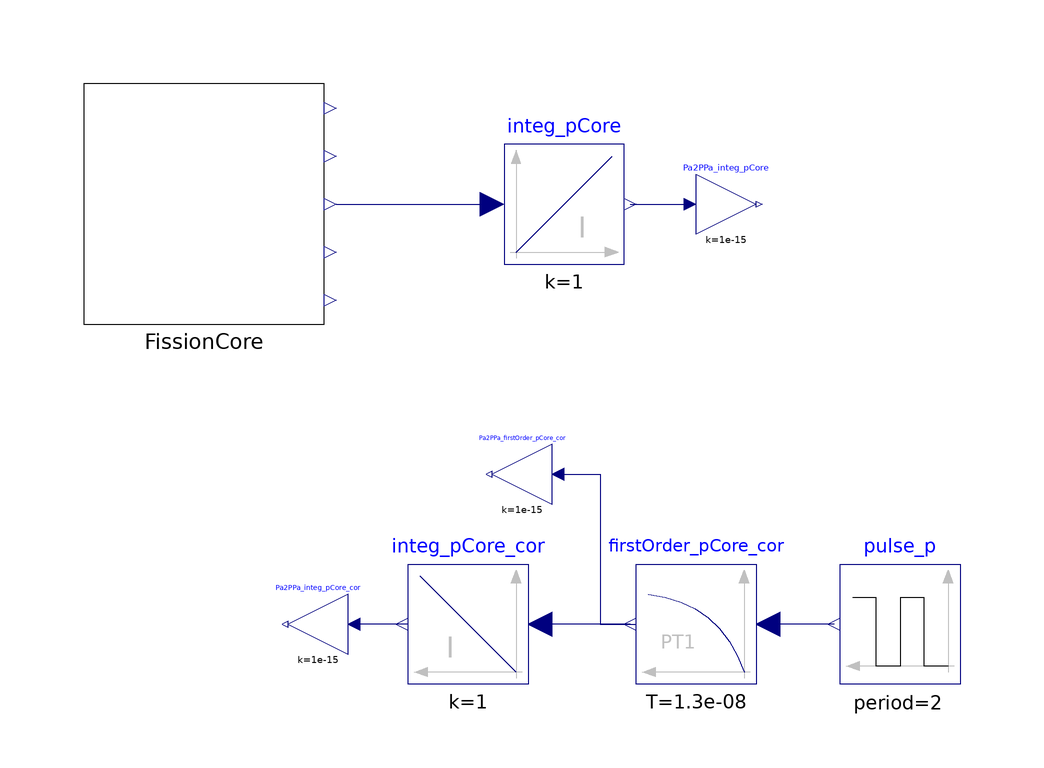

The component connection diagram of the Modelica model below, drawn from its own Placement and Line annotations.

model FissionExplosion_Cor_p_01
  extends Modelica.Icons.Example;
  Components.ExtremeFastFission.FissionExplosionDeviceCore00 FissionCore annotation(
    Placement(transformation(origin = {-60, 60}, extent = {{-20, -20}, {20, 20}})));
  Modelica.Blocks.Continuous.FirstOrder firstOrder_pCore_cor(T = 1.3e-8) annotation(
    Placement(transformation(origin = {22, -10}, extent = {{10, -10}, {-10, 10}})));
  Modelica.Blocks.Sources.Pulse pulse_p(amplitude = 2.95e17, nperiod = 1, period = 2, startTime = 7e-8, width = 1e-7) annotation(
    Placement(transformation(origin = {56, -10}, extent = {{10, -10}, {-10, 10}})));
  Modelica.Blocks.Continuous.Integrator integ_pCore_cor(use_reset = false) annotation(
    Placement(transformation(origin = {-16, -10}, extent = {{10, -10}, {-10, 10}})));
  Modelica.Blocks.Continuous.Integrator integ_pCore(use_reset = false) annotation(
    Placement(transformation(origin = {0, 60}, extent = {{-10, -10}, {10, 10}})));
  Modelica.Blocks.Math.Gain Pa2PPa_firstOrder_pCore_cor(k = 1e-15) annotation(
    Placement(transformation(origin = {-7, 15}, extent = {{5, -5}, {-5, 5}})));
  Modelica.Blocks.Math.Gain Pa2PPa_integ_pCore_cor(k = 1e-15) annotation(
    Placement(transformation(origin = {-41, -10}, extent = {{5, -5}, {-5, 5}})));
  Modelica.Blocks.Math.Gain Pa2PPa_integ_pCore(k = 1e-15) annotation(
    Placement(transformation(origin = {27, 60}, extent = {{-5, -5}, {5, 5}})));
equation
  connect(pulse_p.y, firstOrder_pCore_cor.u) annotation(
    Line(points = {{45, -10}, {33, -10}}, color = {0, 0, 127}));
  connect(firstOrder_pCore_cor.y, integ_pCore_cor.u) annotation(
    Line(points = {{11, -10}, {-4, -10}}, color = {0, 0, 127}));
  connect(FissionCore.y_pCore, integ_pCore.u) annotation(
    Line(points = {{-38, 60}, {-12, 60}}, color = {0, 0, 127}));
  connect(Pa2PPa_firstOrder_pCore_cor.u, firstOrder_pCore_cor.y) annotation(
    Line(points = {{-1, 15}, {6, 15}, {6, -10}, {12, -10}}, color = {0, 0, 127}));
  connect(integ_pCore_cor.y, Pa2PPa_integ_pCore_cor.u) annotation(
    Line(points = {{-26, -10}, {-34, -10}}, color = {0, 0, 127}));
  connect(integ_pCore.y, Pa2PPa_integ_pCore.u) annotation(
    Line(points = {{11, 60}, {21, 60}}, color = {0, 0, 127}));
  annotation(
    experiment(StartTime = 0, StopTime = 0.25e-06, Tolerance = 1e-06, Interval = 1e-09),
    Diagram(coordinateSystem(extent = {{-140, -100}, {140, 100}})));
end FissionExplosion_Cor_p_01;